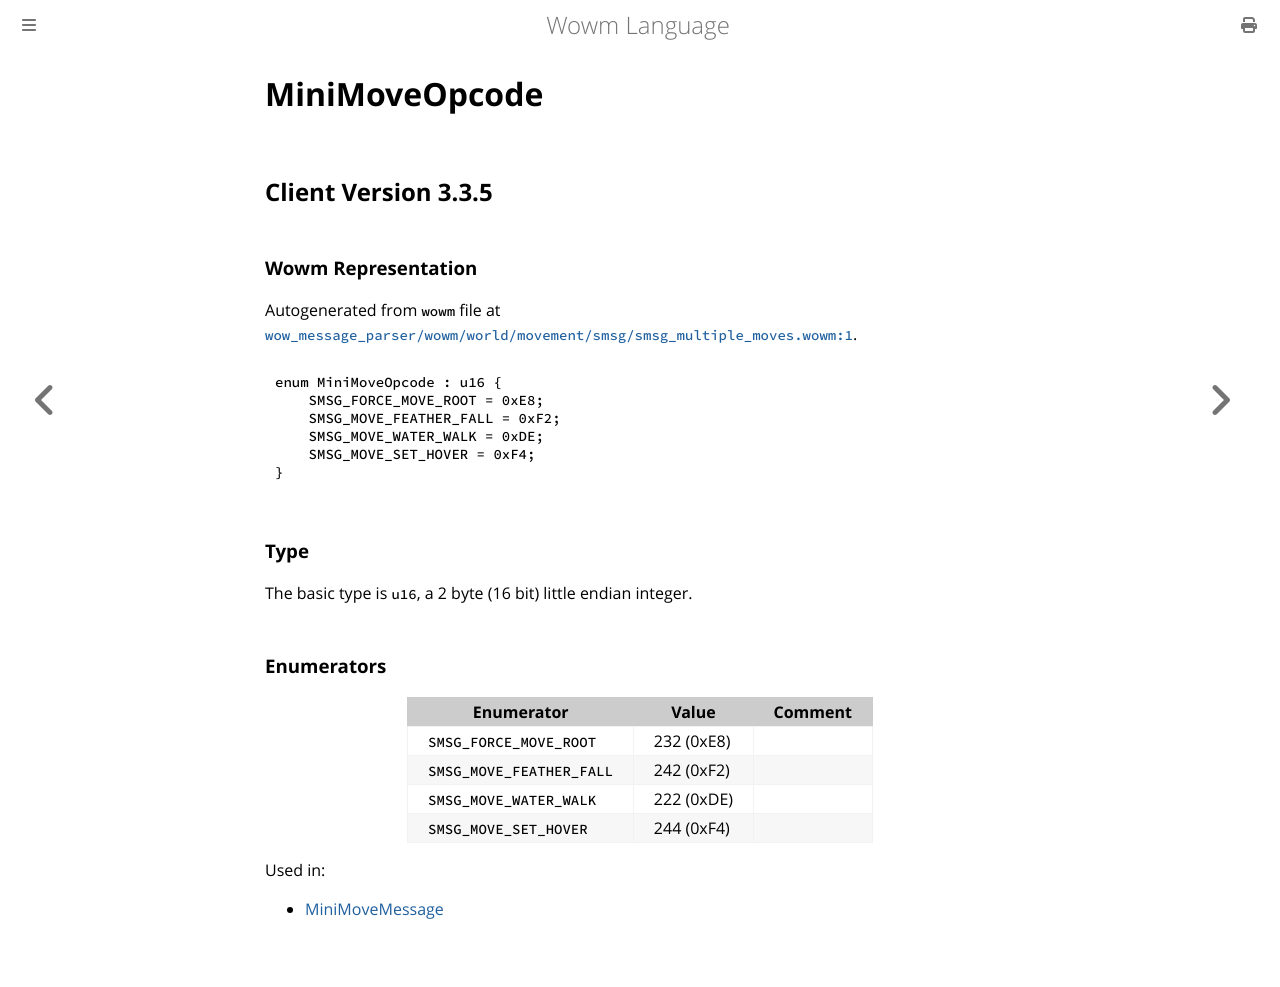

repository: gtker/wow_messages · page: docs/minimoveopcode.html · generator: mdbook

# MiniMoveOpcode

## Client Version 3.3.5

### Wowm Representation

Autogenerated from `wowm` file at [`wow_message_parser/wowm/world/movement/smsg/smsg_multiple_moves.wowm:1`](https://github.com/gtker/wow_messages/tree/main/wow_message_parser/wowm/world/movement/smsg/smsg_multiple_moves.wowm#L1).

```rust,ignore
enum MiniMoveOpcode : u16 {
    SMSG_FORCE_MOVE_ROOT = 0xE8;
    SMSG_MOVE_FEATHER_FALL = 0xF2;
    SMSG_MOVE_WATER_WALK = 0xDE;
    SMSG_MOVE_SET_HOVER = 0xF4;
}
```
### Type
The basic type is `u16`, a 2 byte (16 bit) little endian integer.
### Enumerators
| Enumerator | Value  | Comment |
| --------- | -------- | ------- |
| `SMSG_FORCE_MOVE_ROOT` | 232 (0xE8) |  |
| `SMSG_MOVE_FEATHER_FALL` | 242 (0xF2) |  |
| `SMSG_MOVE_WATER_WALK` | 222 (0xDE) |  |
| `SMSG_MOVE_SET_HOVER` | 244 (0xF4) |  |

Used in:
* [MiniMoveMessage](minimovemessage.md)
